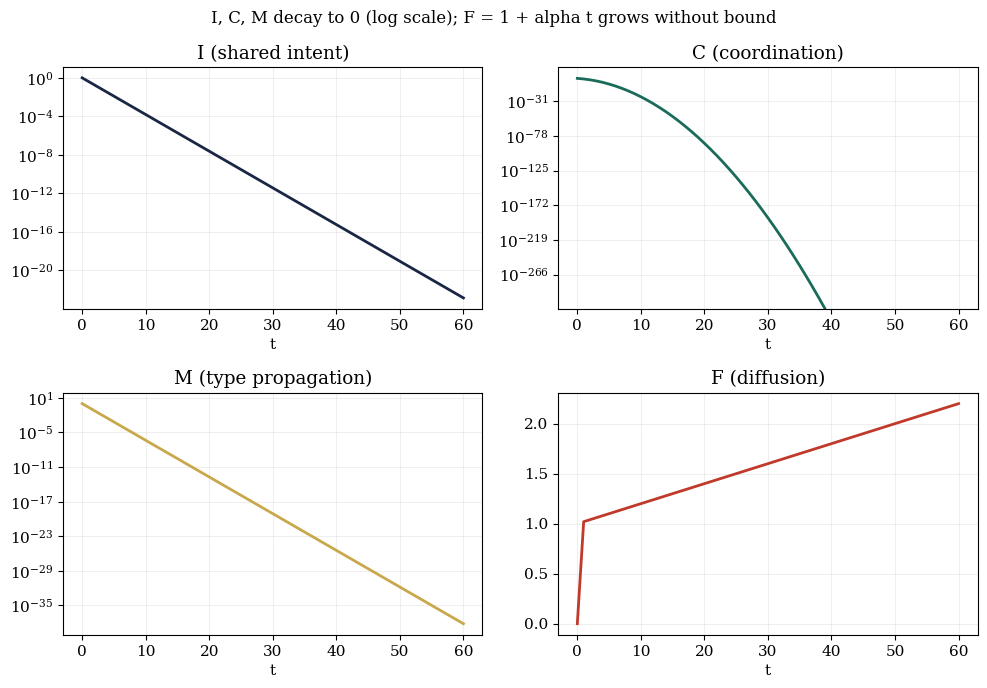
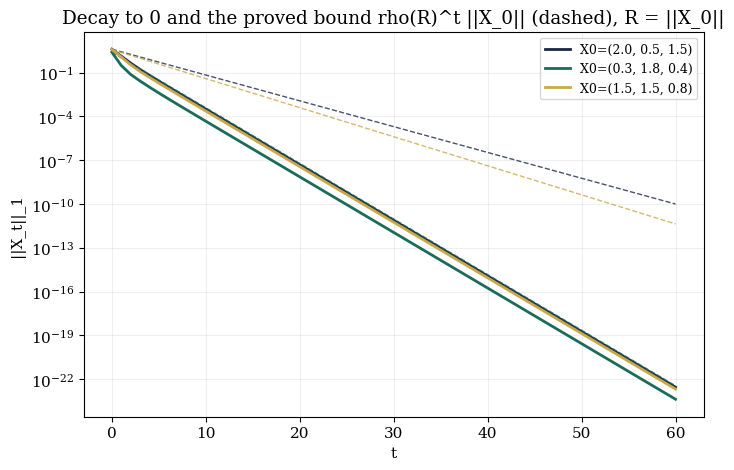
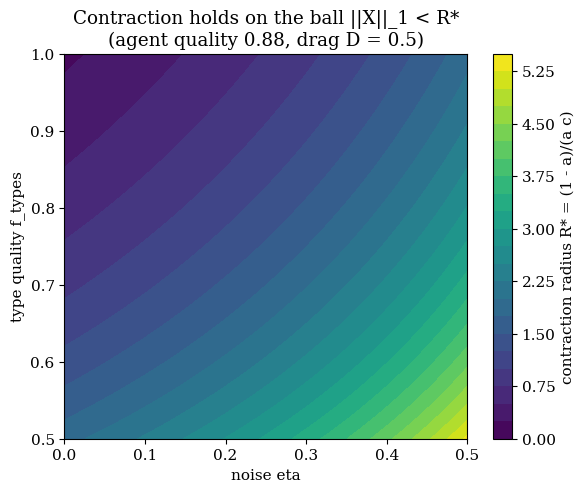
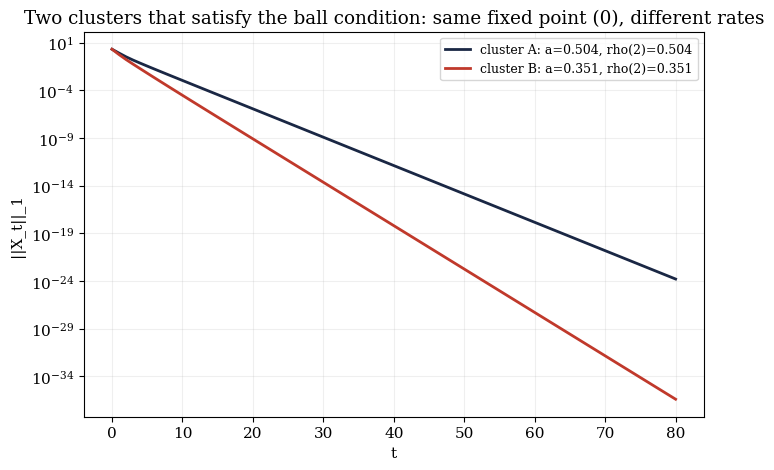

Generate these figures, in order, with matplotlib:
"""
swarm_simulator.py  --  Version 3
=================================
Simulator for "The Swarm Simulator: A Dynamical Systems Model of Collective Intelligence
Using the TO/TOGT Operator Pipeline"  (Pablo Nogueira Grossi, G6 LLC, Newark NJ, 2026).

V3 changes (see CHANGES_SwarmSimulator_V3.md):
  * find_fixedpoint() returns the true fixed point of (I, C, M), which is (0, 0, 0). F_t = 1 + alpha t
    has no fixed point (SwarmSimulator.lean: diffuse_unbounded), so F is reported separately.
  * Contraction is stated on a ball: rho(R) = max(a, a c R, m) for decay, lambda(R) = max(a (1 + c R), m)
    for the Lipschitz constant (SwarmSimulator.lean: orbit_nrm_le, step_lipschitz_ball). There is no
    global Lipschitz constant (no_global_lipschitz).
  * Figure 2 plots the proved bound rho(R)^t ||X_0||, R = ||X_0||, instead of L^t ||X_0||.
  * Figure 3 maps the contraction RADIUS R* = (1 - a)/(a c), not L < 1.
  * Figure 4 uses two clusters that both satisfy the ball condition, and shows that they converge to the
    SAME fixed point, 0, at different rates. (V2 used parameter sets with L = 2.41 and 1.93.)

Usage:
  python swarm_simulator.py            # figures into ./figures
  python swarm_simulator.py --check    # numerical checks of the facts the Lean file proves (no plotting)
Dependencies: numpy, matplotlib (figures only).
Zenodo V1: 10.5281/zenodo.19208284 - V2: 10.5281/zenodo.20230613 - AXLE: https://github.com/TOTOGT/AXLE
"""
import os
import sys
import numpy as np


class SwarmParams:
    """Parameters (Definitions 3.1-3.4). a, c, m are the constants the proofs use:
         a = f_types * f_agents * (1 - eta)        I_{t+1} = a I_t
         c = 1 / (1 + D)                            C_{t+1} = C_t * I_{t+1} * c
         m = (1 + beta * reuse) * avg_quality       M_{t+1} = m M_t
    """
    def __init__(self, type_quality=0.65, agent_quality=0.80, noise=0.20, drag=1.50,
                 beta=0.10, reuse=0.50, avg_quality=0.22, alpha=0.02):
        self.type_quality, self.agent_quality, self.noise = type_quality, agent_quality, noise
        self.drag, self.beta, self.reuse = drag, beta, reuse
        self.avg_quality, self.alpha = avg_quality, alpha
        self.a = type_quality * agent_quality * (1 - noise)
        self.c = 1.0 / (1.0 + drag)
        self.m = (1 + beta * reuse) * avg_quality
        # the paper's printed constants
        self.LI = self.a
        self.LC = self.LI / (1 + drag)
        self.LM = self.m
        self.L = self.LI + self.LC + self.LM

    def rho(self, R):
        """Decay factor on the ball ||X||_1 <= R (orbit_nrm_le)."""
        return max(self.a, self.a * self.c * R, self.m)

    def lam(self, R):
        """Lipschitz constant on the ball (step_lipschitz_ball)."""
        return max(self.a * (1 + self.c * R), self.m)

    def radius(self):
        """Largest R with lambda(R) < 1: R* = (1 - a)/(a c), provided m < 1 and a < 1."""
        if self.a >= 1 or self.m >= 1:
            return 0.0
        return (1 - self.a) / (self.a * self.c) if self.a > 0 else float("inf")

    def __repr__(self):
        return (f"SwarmParams(a={self.a:.4f}, c={self.c:.4f}, m={self.m:.4f}; printed L={self.L:.4f}; "
                f"contraction radius R*={self.radius():.4f})")


def step(state, p, t):
    """One step: (I, C, M, F) -> (I', C', M', F')."""
    I, C, M, F = state
    In = I * p.type_quality * p.agent_quality * (1 - p.noise)
    return (In, C * In / (1 + p.drag), M * (1 + p.beta * p.reuse) * p.avg_quality, 1 + p.alpha * t)


def evolve(state0, p, T):
    traj = np.zeros((T + 1, 4))
    traj[0] = state0
    s = state0
    for t in range(1, T + 1):
        s = step(s, p, t)
        traj[t] = s
    return traj


def find_fixedpoint(p, T=200):
    """Fixed point of the (I, C, M) part: (0, 0, 0) whenever it exists in the ball (fixed_point_zero).
    F is not a fixed coordinate: it is returned as its value at time T, for information only."""
    return (0.0, 0.0, 0.0, 1 + p.alpha * (T - 1))


def l1(x):
    return float(sum(abs(v) for v in x[:3]))


# ------------------------------------------------------------------ numerical checks of the Lean facts
def run_checks():
    p = SwarmParams()
    ok = True

    def check(name, cond):
        nonlocal ok
        print(("PASS  " if cond else "FAIL  ") + name)
        ok &= bool(cond)

    check("a, c, m = 0.416, 0.4, 0.231 (default_radius, printed_bound_fails use these exactly)",
          abs(p.a - 0.416) < 1e-12 and abs(p.c - 0.4) < 1e-12 and abs(p.m - 0.231) < 1e-12)
    check("printed L = 0.8134 < 1", abs(p.L - 0.8134) < 1e-12 and p.L < 1)
    check("contraction radius R* = 3.5096 (default_radius: lambda(3.5) < 1 < lambda(4))",
          abs(p.radius() - 3.50962) < 1e-4 and p.lam(3.5) < 1 < p.lam(4.0))
    # orbit_nrm_le on random starts inside the ball
    rng = np.random.default_rng(2026)
    bad = 0
    for _ in range(2000):
        R = rng.uniform(0.1, 6.0)
        v = rng.random(3) + 1e-9
        v = v / v.sum() * R * rng.uniform(0.0, 1.0)
        s = (v[0], v[1], v[2], 0.0)
        r0 = l1(s)
        rr = p.rho(R)
        if rr > 1:
            continue
        for t in range(1, 40):
            s = step(s, p, t)
            if l1(s) > rr ** t * r0 * (1 + 1e-9) + 1e-300:
                bad += 1
                break
    check("orbit_nrm_le: ||X_t|| <= rho(R)^t ||X_0|| on 2000 random starts (R up to 6, rho <= 1)", bad == 0)
    # paper_bound for ||X0|| <= 1
    bad = 0
    for _ in range(2000):
        v = rng.random(3)
        v = v / v.sum() * rng.uniform(0.0, 1.0)
        s = (v[0], v[1], v[2], 0.0)
        r0 = l1(s)
        for t in range(1, 40):
            s = step(s, p, t)
            if l1(s) > p.L ** t * r0 * (1 + 1e-9) + 1e-300:
                bad += 1
                break
    check("paper_bound: the printed bound L^t ||X_0|| holds for ||X_0|| <= 1 (2000 random starts)", bad == 0)
    # printed bound fails from (100, 10, 1)
    s = step((100.0, 10.0, 1.0, 0.0), p, 1)
    check("printed_bound_fails: from (100, 10, 1) one step gives 208.231 > L * 111 = 90.2874",
          abs(l1(s) - 208.231) < 1e-9 and l1(s) > p.L * 111)
    # no global Lipschitz constant: grow C, the ratio grows without bound
    ratios = []
    for C0 in (1.0, 10.0, 100.0, 1000.0):
        X = (1.0, C0, 0.0, 0.0); Y = (0.0, C0, 0.0, 0.0)
        A = step(X, p, 1); B = step(Y, p, 1)
        ratios.append(l1(tuple(a - b for a, b in zip(A, B))) / 1.0)
    check("no_global_lipschitz: the ratio ||G(X)-G(Y)|| / ||X-Y|| grows without bound with C: "
          + ", ".join(f"{r:.2f}" for r in ratios), ratios == sorted(ratios) and ratios[-1] > 100)
    tr = evolve((1.0, 1.0, 1.0, 0.0), p, 200)
    check("diffuse_unbounded: F_100 = 3.0, F_200 = 5.0 (no fixed point in F)",
          abs(tr[100, 3] - 3.0) < 1e-12 and abs(tr[200, 3] - 5.0) < 1e-12)
    # two_clusters: two clusters that satisfy the ball condition share the fixed point 0
    pA = SwarmParams(type_quality=0.70, agent_quality=0.80, noise=0.10, drag=1.0, beta=0.10, reuse=0.50, avg_quality=0.30)
    pB = SwarmParams(type_quality=0.55, agent_quality=0.75, noise=0.15, drag=2.0, beta=0.20, reuse=0.60, avg_quality=0.25)
    R = 2.0
    check(f"two_clusters: A (a={pA.a:.3f}) and B (a={pB.a:.3f}) both have rho({R}) < 1: "
          f"{pA.rho(R):.3f}, {pB.rho(R):.3f}", pA.rho(R) < 1 and pB.rho(R) < 1)
    endA = evolve((1.0, 0.5, 0.5, 0.0), pA, 300)[-1][:3]
    endB = evolve((1.0, 0.5, 0.5, 0.0), pB, 300)[-1][:3]
    check("two_clusters: both converge to (0, 0, 0)", max(np.abs(endA)) < 1e-50 and max(np.abs(endB)) < 1e-50)
    print("\n" + ("ALL CHECKS PASS" if ok else "SOME CHECKS FAILED"))
    return ok


# ------------------------------------------------------------------ figures
def figures():
    import matplotlib
    matplotlib.use("Agg")
    import matplotlib.pyplot as plt
    NAVY, GOLD, TEAL, RED, GREY = "#1a2744", "#c9a84c", "#1a6b5a", "#c0392b", "#7f8c8d"
    plt.rcParams.update({"font.family": "serif", "font.size": 11, "figure.dpi": 150})
    out = "figures"
    os.makedirs(out, exist_ok=True)

    def save(name):
        for ext in ("pdf", "png"):
            plt.savefig(os.path.join(out, f"{name}.{ext}"), bbox_inches="tight", dpi=150)
        plt.close()
        print("  saved", name)

    p = SwarmParams()
    print(p)
    # fig 1: state evolution
    T = 60
    tr = evolve((1.0, 1.0, 1.0, 0.0), p, T)
    fig, axes = plt.subplots(2, 2, figsize=(10, 7))
    for ax, col, lab, colr in zip(axes.flat, range(4), ["I (shared intent)", "C (coordination)",
                                                        "M (type propagation)", "F (diffusion)"],
                                  [NAVY, TEAL, GOLD, RED]):
        ax.plot(np.arange(T + 1), tr[:, col], color=colr, lw=2)
        ax.set_title(lab); ax.set_xlabel("t"); ax.grid(True, alpha=0.2)
        if col < 3:
            ax.set_yscale("log")
    fig.suptitle("I, C, M decay to 0 (log scale); F = 1 + alpha t grows without bound", fontsize=12)
    plt.tight_layout(); save("fig1_state_evolution")

    # fig 2: the proved bound rho(R)^t ||X0||, R = ||X0||
    fig, ax = plt.subplots(figsize=(8, 5))
    for X0, colr in zip([(2.0, 0.5, 1.5), (0.3, 1.8, 0.4), (1.5, 1.5, 0.8)], [NAVY, TEAL, GOLD]):
        R = sum(X0)
        tr = evolve((*X0, 0.0), p, T)
        ax.semilogy([l1(tr[t]) for t in range(T + 1)], color=colr, lw=2, label=f"X0={X0}")
        ax.semilogy([p.rho(R) ** t * R for t in range(T + 1)], "--", color=colr, lw=1, alpha=0.8)
    ax.set_xlabel("t"); ax.set_ylabel("||X_t||_1")
    ax.set_title("Decay to 0 and the proved bound rho(R)^t ||X_0|| (dashed), R = ||X_0||")
    ax.legend(fontsize=9); ax.grid(True, alpha=0.2)
    save("fig2_convergence")

    # fig 3: contraction radius R* = (1-a)/(a c) over noise and type quality
    noise = np.linspace(0.0, 0.5, 200); tq = np.linspace(0.5, 1.0, 200)
    N, TQ = np.meshgrid(noise, tq)
    a = TQ * 0.88 * (1 - N); c = 1 / (1 + 0.5)
    Rs = np.where(a < 1, (1 - a) / (a * c), np.nan)
    fig, ax = plt.subplots(figsize=(6.5, 5))
    cf = ax.contourf(noise, tq, np.clip(Rs, 0, 12), levels=24, cmap="viridis")
    plt.colorbar(cf, ax=ax, label="contraction radius R* = (1 - a)/(a c)")
    ax.set_xlabel("noise eta"); ax.set_ylabel("type quality f_types")
    ax.set_title("Contraction holds on the ball ||X||_1 < R*\n(agent quality 0.88, drag D = 0.5)")
    save("fig3_contraction_region")

    # fig 4: two clusters, same fixed point
    pA = SwarmParams(type_quality=0.70, agent_quality=0.80, noise=0.10, drag=1.0, beta=0.10, reuse=0.50, avg_quality=0.30)
    pB = SwarmParams(type_quality=0.55, agent_quality=0.75, noise=0.15, drag=2.0, beta=0.20, reuse=0.60, avg_quality=0.25)
    fig, ax = plt.subplots(figsize=(8, 5))
    for pp, colr, nm in ((pA, NAVY, "cluster A"), (pB, RED, "cluster B")):
        tr = evolve((1.0, 0.5, 0.5, 0.0), pp, 80)
        ax.semilogy([max(l1(tr[t]), 1e-300) for t in range(81)], color=colr, lw=2,
                    label=f"{nm}: a={pp.a:.3f}, rho(2)={pp.rho(2.0):.3f}")
    ax.set_xlabel("t"); ax.set_ylabel("||X_t||_1")
    ax.set_title("Two clusters that satisfy the ball condition: same fixed point (0), different rates")
    ax.legend(fontsize=9); ax.grid(True, alpha=0.2)
    save("fig4_multi_orbit")


if __name__ == "__main__":
    if "--check" in sys.argv:
        sys.exit(0 if run_checks() else 1)
    figures()
    print("done. Numerical checks: python swarm_simulator.py --check")
